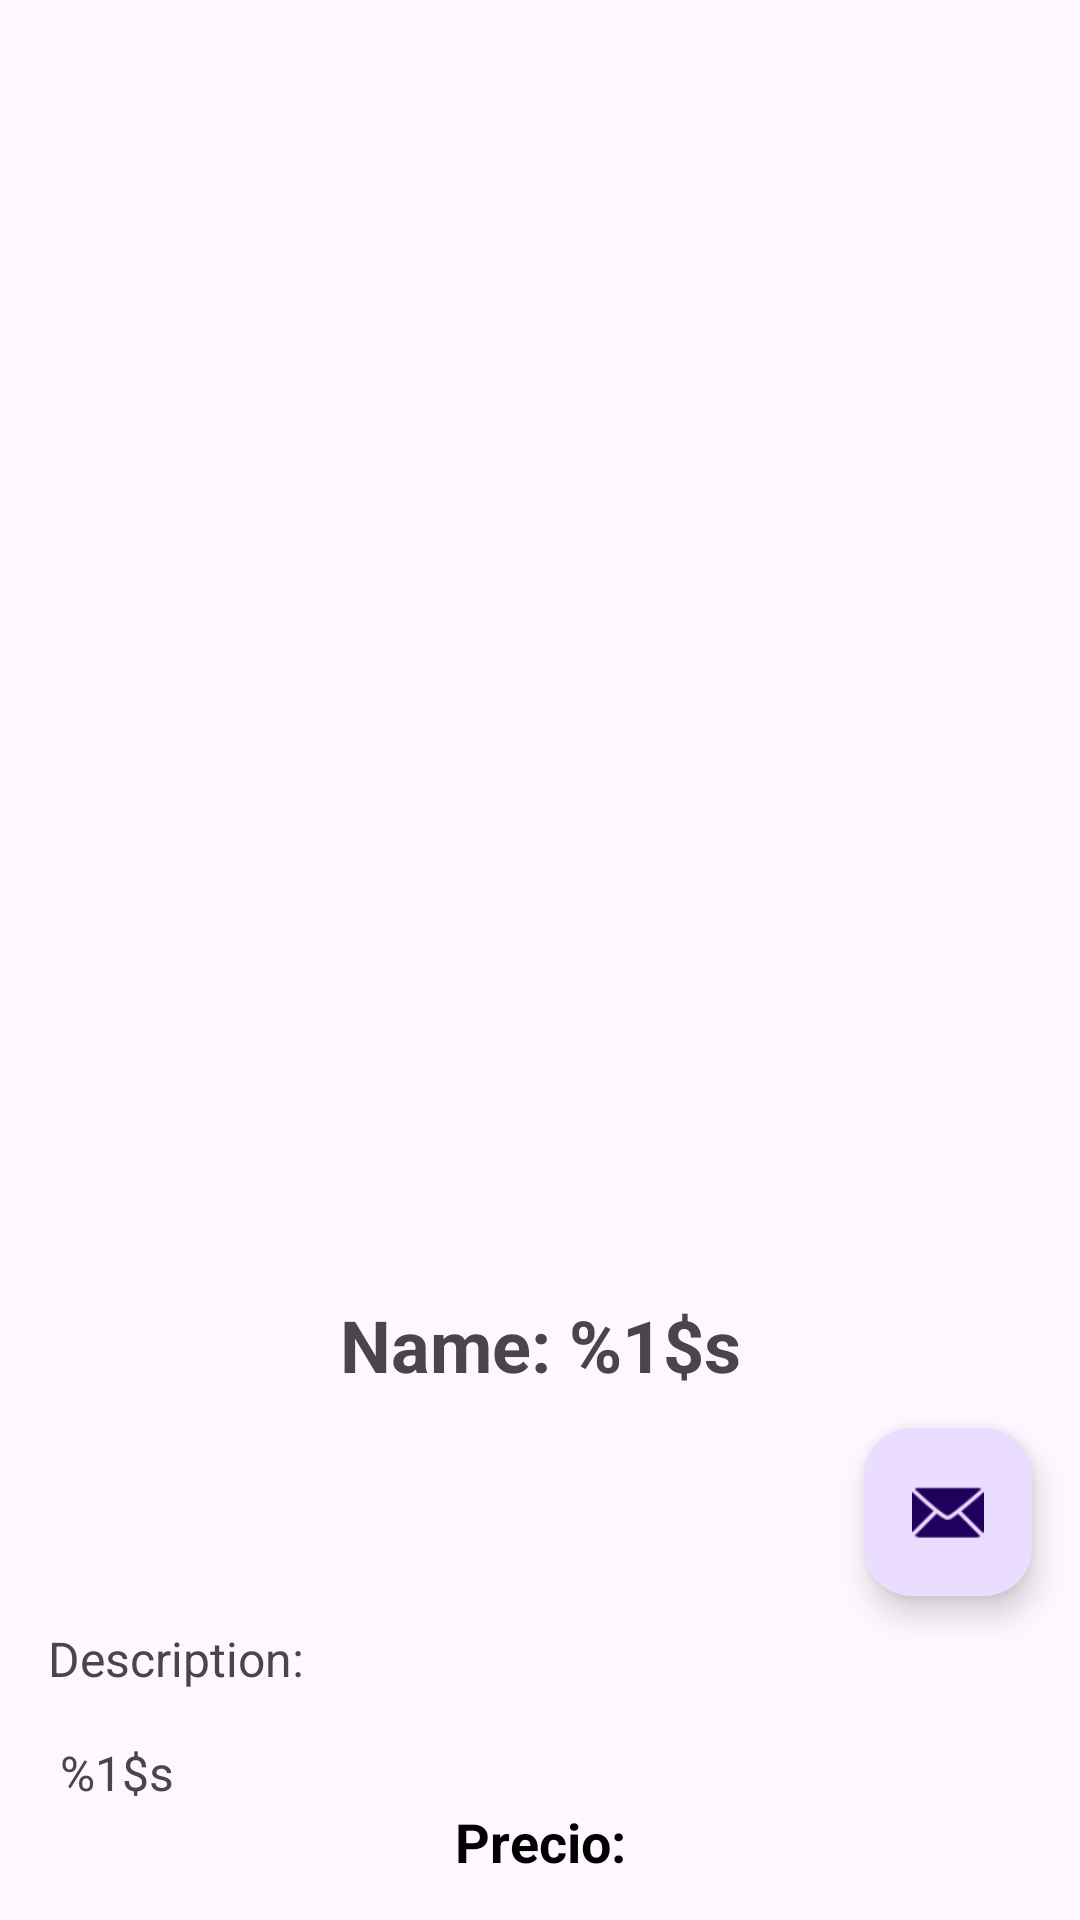

This screen was rendered from an Android layout file. Write that file and the resources it references.
<!-- AndroidManifest.xml: application theme Theme.Figuras -->
<!-- res/layout/fragment_second.xml -->
<?xml version="1.0" encoding="utf-8"?>
<androidx.core.widget.NestedScrollView xmlns:android="http://schemas.android.com/apk/res/android"
    xmlns:app="http://schemas.android.com/apk/res-auto"
    xmlns:tools="http://schemas.android.com/tools"
    android:layout_width="match_parent"
    android:layout_height="match_parent"
    tools:context=".View.SecondFragment">

    <androidx.constraintlayout.widget.ConstraintLayout
        android:layout_width="match_parent"
        android:layout_height="match_parent">

        <ImageView
            android:id="@+id/imageD"
            android:layout_width="0dp"
            android:layout_height="400dp"
            android:layout_marginStart="16dp"
            android:layout_marginTop="16dp"
            android:layout_marginEnd="16dp"
            app:layout_constraintEnd_toEndOf="parent"
            app:layout_constraintStart_toStartOf="parent"
            app:layout_constraintTop_toTopOf="parent"
            android:importantForAccessibility="no" />

        <TextView
            android:id="@+id/textNameD"
            android:layout_width="wrap_content"
            android:layout_height="wrap_content"
            android:layout_marginStart="32dp"
            android:layout_marginTop="16dp"
            android:layout_marginEnd="32dp"
            android:text="@string/NombreDetalles"
            android:textAlignment="center"
            android:textSize="24sp"
            android:textStyle="bold"
            app:layout_constraintEnd_toEndOf="parent"
            app:layout_constraintStart_toStartOf="parent"
            app:layout_constraintTop_toBottomOf="@+id/imageD" />

        <TextView
            android:id="@+id/textTipoD"
            android:layout_width="wrap_content"
            android:layout_height="wrap_content"
            android:layout_marginStart="24dp"
            android:layout_marginTop="32dp"
            android:layout_marginEnd="24dp"
            android:text="@string/TipoDetalles"
            android:textAlignment="center"
            android:textSize="16sp"
            android:textStyle="bold|italic"
            android:visibility="invisible"
            app:layout_constraintEnd_toEndOf="parent"
            app:layout_constraintStart_toStartOf="parent"
            app:layout_constraintTop_toBottomOf="@+id/textNameD" />


        <TextView
            android:id="@+id/textPriceD"
            android:layout_width="wrap_content"
            android:layout_height="wrap_content"
            android:text="Precio:"
            android:textSize="18sp"
            android:textStyle="bold"
            android:textColor="@android:color/black"
            app:layout_constraintTop_toBottomOf="@id/textDescripcionD"
            app:layout_constraintStart_toStartOf="parent"
            app:layout_constraintEnd_toEndOf="parent"/>

        <TextView
            android:id="@+id/textDescripcionD"
            android:layout_width="match_parent"
            android:layout_height="wrap_content"
            android:layout_marginStart="16dp"
            android:layout_marginTop="24dp"
            android:layout_marginEnd="16dp"
            android:text="@string/DescripcionDetalles"
            android:textSize="16sp"
            app:layout_constraintEnd_toEndOf="parent"
            app:layout_constraintStart_toStartOf="parent"
            app:layout_constraintTop_toBottomOf="@id/textTipoD" />


        <com.google.android.material.floatingactionbutton.FloatingActionButton
            android:id="@+id/fab"
            android:layout_width="wrap_content"
            android:layout_height="wrap_content"
            android:layout_gravity="bottom|end"
            android:layout_marginTop="60dp"
            android:layout_marginEnd="16dp"
            app:layout_constraintEnd_toEndOf="parent"
            app:layout_constraintTop_toBottomOf="@+id/imageD"
            app:srcCompat="@android:drawable/ic_dialog_email"
            android:importantForAccessibility="no" />

    </androidx.constraintlayout.widget.ConstraintLayout>
</androidx.core.widget.NestedScrollView>
<!-- resources referenced by this layout -->
<resources>
  <string name="DescripcionDetalles">Description: \n\n %1$s </string>
  <string name="NombreDetalles">Name:  %1$s  </string>
  <string name="TipoDetalles">Type:  %1$s  </string>
  <style name="Theme.Figuras" parent="Base.Theme.Figuras" />
  <style name="Base.Theme.Figuras" parent="Theme.Material3.DayNight.NoActionBar">
  
          
          name="Base.Theme.Figuras" parent="Theme.Material3.DayNight.NoActionBar"&gt;
              <item name="colorPrimary">@color/dark_primary_color</item>
              <item name="colorPrimaryVariant">@color/light_primary_color</item>
              <item name="colorSecondary">@color/accent_color</item>
              <item name="colorOnPrimary">@color/text_primary</item>
              <item name="colorOnSecondary">@color/text_icons</item>
              <item name="colorSurface">@color/divider_color</item>
              <item name="colorOnSurface">@color/text_secondary</item>
              <item name="colorError">@color/error_color</item>
              <item name="colorOnBackground">@color/background_color</item>
  
  
  
  
      </style>
  <color name="dark_primary_color">#1976D2</color>
  <color name="light_primary_color">#BBDEFB</color>
  <color name="accent_color">#FF5722</color>
  <color name="text_primary">#212121</color>
  <color name="text_icons">#212121</color>
  <color name="divider_color">#B6B6B6</color>
  <color name="text_secondary">#727272</color>
  <color name="error_color">#B6B6B6</color>
  <color name="background_color">#FF5722</color>
</resources>
